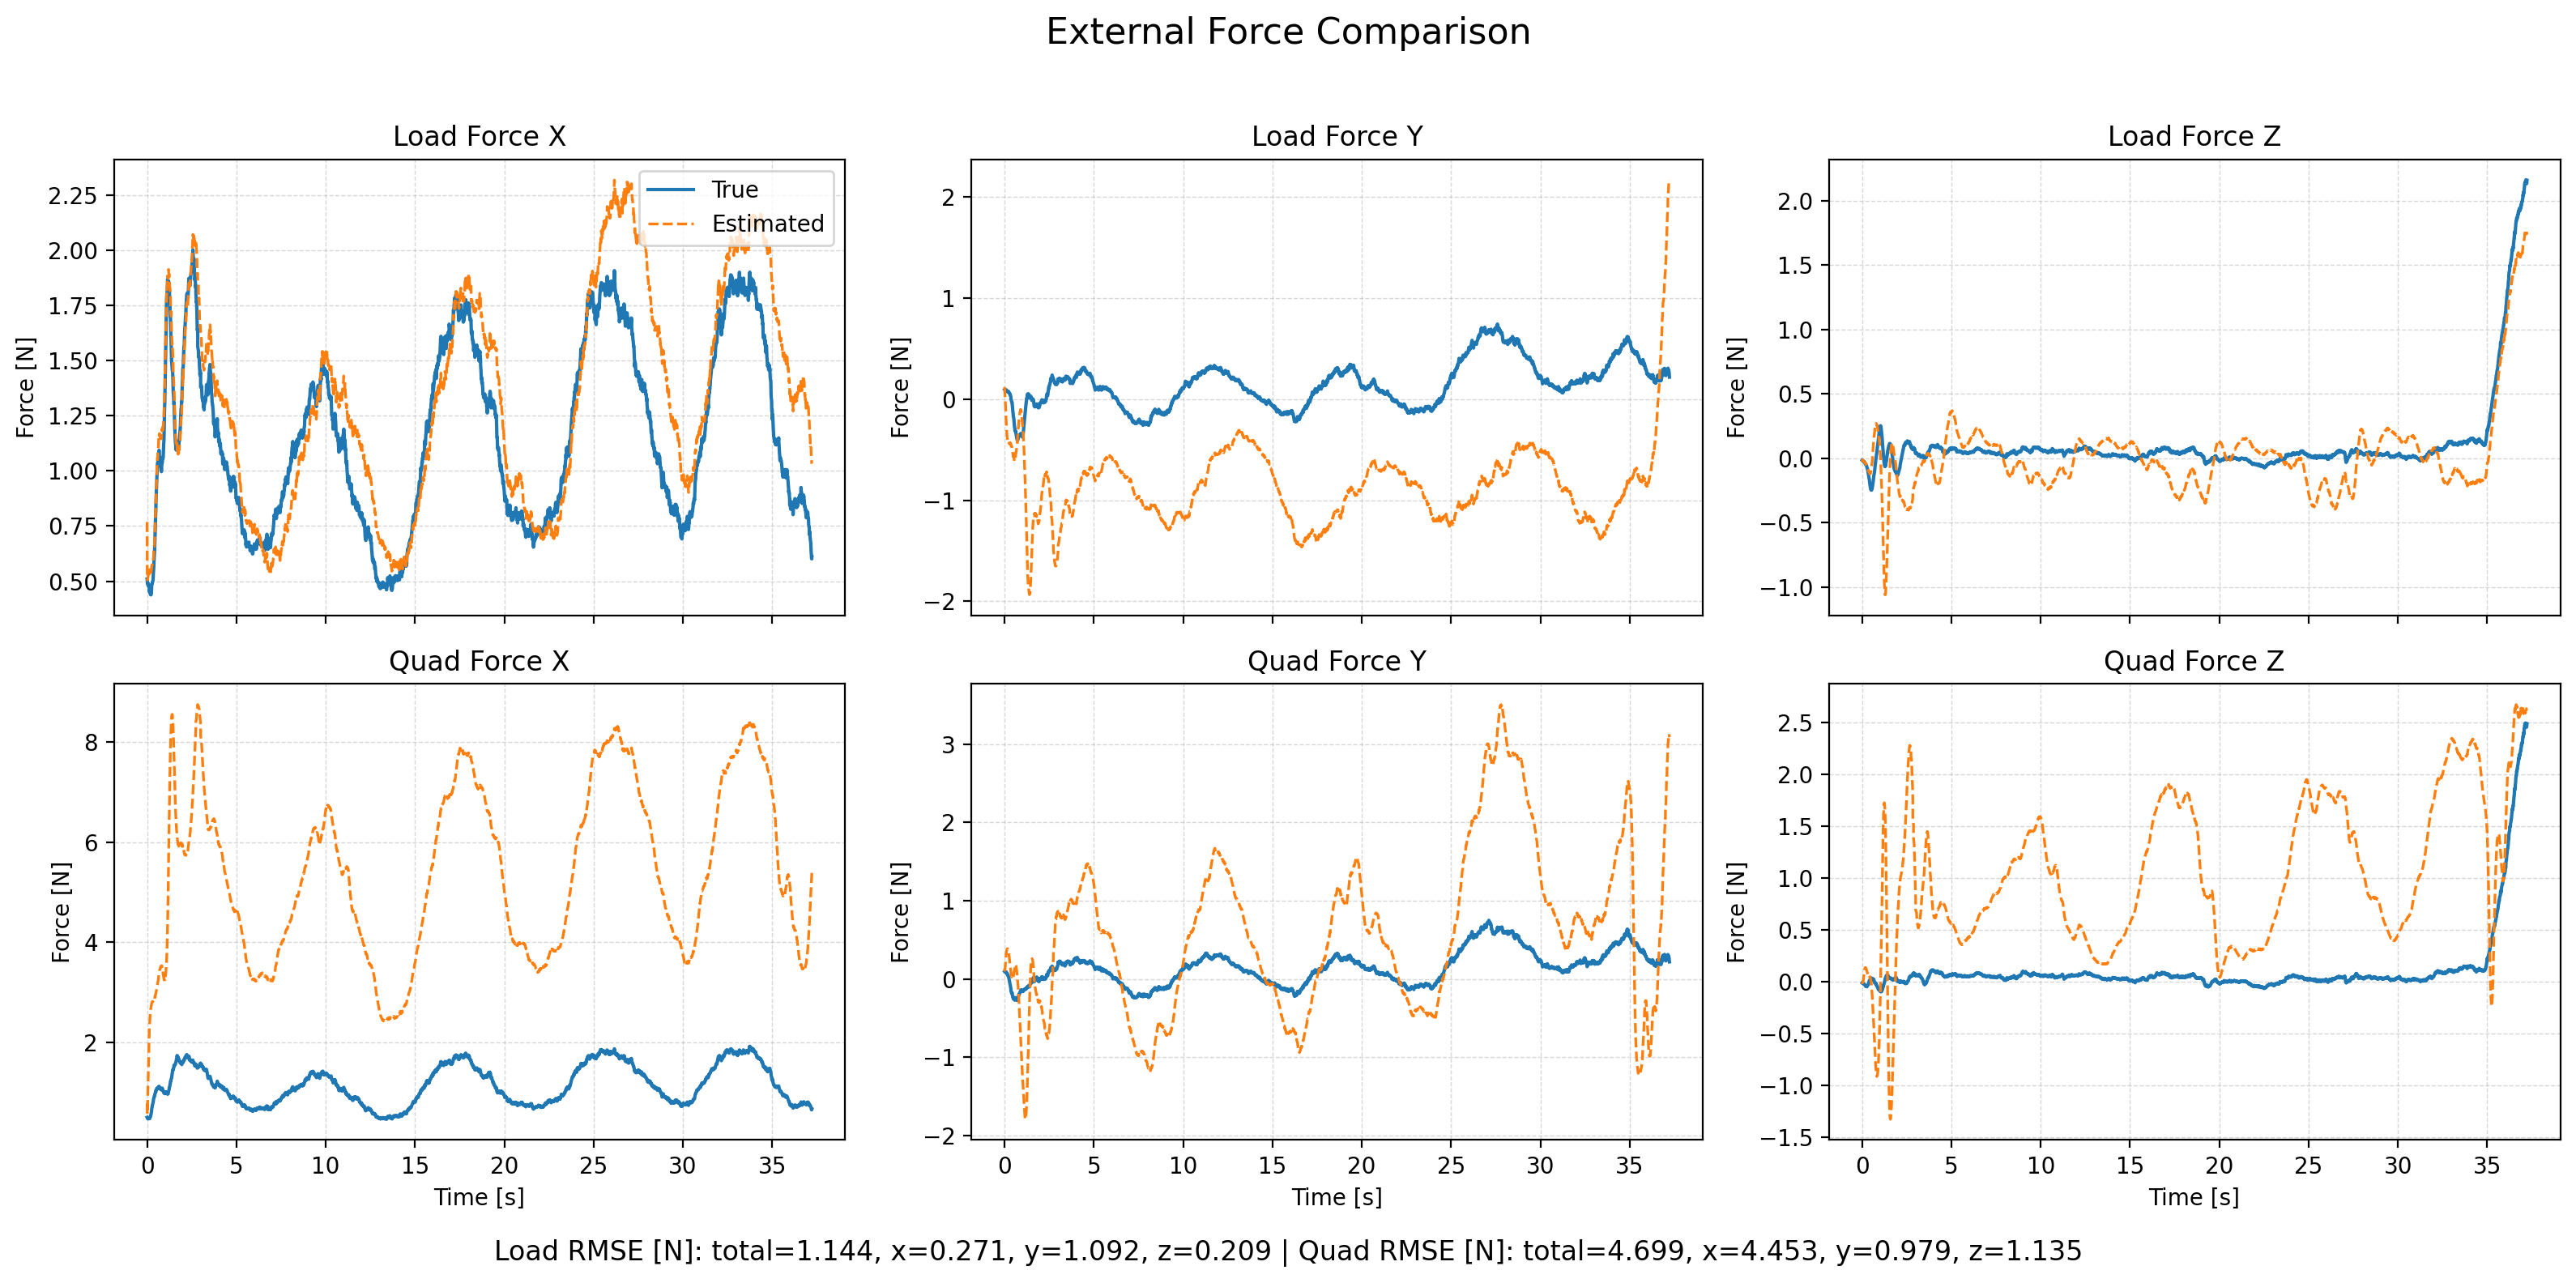

Data behind this chart, as committed beside it:
time, fl_true_x, fl_true_y, fl_true_z, fl_est_x, fl_est_y, fl_est_z, fq_true_x, fq_true_y, fq_true_z, fq_est_x, fq_est_y, fq_est_z, wind_x, wind_y, wind_z
1764060352, 0.5101, 0.09458, -0.01489, 0.7685, 0.1204, -0.02597, 0.5103, 0.09462, -0.01489, 0.7837, 0.1272, -0.02606, 8.442, 1.363, -0.2829
1764060352, 0.5043, 0.09214, -0.016, 0.506, 0.07696, -0.01502, 0.5045, 0.09218, -0.01601, 0.578, 0.1093, -0.0154, 8.422, 1.345, -0.2862
1764060352, 0.4954, 0.09061, -0.01353, 0.5063, 0.04559, -0.01254, 0.4956, 0.09065, -0.01353, 0.6806, 0.1239, -0.0129, 8.414, 1.344, -0.233
1764060352, 0.4882, 0.08646, -0.01488, 0.507, 0.003208, -0.01187, 0.4884, 0.08649, -0.01489, 0.8152, 0.1418, -0.01038, 8.355, 1.251, -0.2136
1764060352, 0.4929, 0.08417, -0.01784, 0.5124, -0.03158, -0.0128, 0.4931, 0.0842, -0.01784, 0.9745, 0.1765, -0.006398, 8.393, 1.308, -0.1932
1764060352, 0.4901, 0.08718, -0.01974, 0.5214, -0.07476, -0.01741, 0.4908, 0.08717, -0.01976, 1.148, 0.2074, -0.003359, 8.415, 1.292, -0.2099
1764060352, 0.4799, 0.08783, -0.02219, 0.5248, -0.1213, -0.02176, 0.4817, 0.08757, -0.02223, 1.319, 0.2356, 0.002014, 8.407, 1.27, -0.2267
1764060352, 0.4849, 0.08363, -0.02295, 0.5301, -0.1598, -0.02451, 0.4887, 0.08272, -0.02303, 1.49, 0.2701, 0.01302, 8.412, 1.312, -0.2261
1764060352, 0.4793, 0.08794, -0.02575, 0.541, -0.1944, -0.02371, 0.4858, 0.08612, -0.02591, 1.661, 0.3035, 0.03063, 8.423, 1.417, -0.2246
1764060352, 0.4863, 0.09344, -0.02621, 0.5415, -0.2325, -0.02545, 0.4959, 0.09054, -0.02643, 1.813, 0.3271, 0.04755, 8.432, 1.408, -0.2498
1764060352, 0.4835, 0.0887, -0.02647, 0.5505, -0.2727, -0.02503, 0.4968, 0.08442, -0.02677, 1.961, 0.3418, 0.06665, 8.441, 1.331, -0.2404
1764060352, 0.4817, 0.08519, -0.02465, 0.553, -0.3049, -0.02428, 0.4995, 0.07922, -0.02499, 2.089, 0.3569, 0.08489, 8.448, 1.313, -0.2027
1764060352, 0.4781, 0.08404, -0.0252, 0.5542, -0.332, -0.02236, 0.5013, 0.07609, -0.02561, 2.203, 0.3698, 0.1024, 8.44, 1.291, -0.1867
1764060352, 0.456, 0.0779, -0.02727, 0.5338, -0.3579, -0.02697, 0.4848, 0.06778, -0.0278, 2.282, 0.3769, 0.111, 8.295, 1.291, -0.239
1764060352, 0.4494, 0.08058, -0.029, 0.5414, -0.3774, -0.02842, 0.485, 0.06797, -0.02961, 2.376, 0.3833, 0.1205, 8.318, 1.31, -0.2349
1764060352, 0.4638, 0.0764, -0.03185, 0.5526, -0.3939, -0.03049, 0.5085, 0.06032, -0.03252, 2.461, 0.3861, 0.1271, 8.397, 1.215, -0.2388
1764060352, 0.4573, 0.07792, -0.03572, 0.55, -0.408, -0.03447, 0.5108, 0.05859, -0.03648, 2.521, 0.3856, 0.1294, 8.37, 1.28, -0.2601
1764060352, 0.4507, 0.07343, -0.03887, 0.5447, -0.4218, -0.03554, 0.5143, 0.05024, -0.03963, 2.568, 0.3799, 0.1327, 8.353, 1.177, -0.2561
1764060352, 0.4442, 0.07512, -0.04024, 0.5358, -0.4245, -0.03858, 0.5184, 0.04807, -0.04072, 2.602, 0.381, 0.1321, 8.293, 1.288, -0.2676
1764060352, 0.447, 0.07891, -0.04625, 0.535, -0.4283, -0.04107, 0.5334, 0.04744, -0.04656, 2.64, 0.3749, 0.1298, 8.289, 1.295, -0.2868
1764060352, 0.4391, 0.07597, -0.04436, 0.5315, -0.4354, -0.0411, 0.538, 0.03984, -0.04367, 2.662, 0.3648, 0.1302, 8.288, 1.278, -0.2463
1764060352, 0.4423, 0.0692, -0.04543, 0.5374, -0.4428, -0.04278, 0.5563, 0.02706, -0.04357, 2.692, 0.349, 0.1275, 8.325, 1.15, -0.2157
1764060352, 0.4393, 0.07004, -0.04833, 0.5318, -0.4397, -0.04471, 0.5672, 0.02254, -0.04502, 2.705, 0.3424, 0.1251, 8.304, 1.189, -0.1957
1764060352, 0.4564, 0.0721, -0.0503, 0.5474, -0.4374, -0.04454, 0.6017, 0.01771, -0.04453, 2.737, 0.3305, 0.1229, 8.409, 1.224, -0.1555
1764060352, 0.4503, 0.06926, -0.05539, 0.5499, -0.4379, -0.05162, 0.6099, 0.008566, -0.04742, 2.752, 0.3139, 0.1132, 8.42, 1.242, -0.2029
1764060352, 0.4692, 0.06608, -0.06047, 0.5629, -0.4373, -0.05418, 0.6479, -0.003333, -0.04901, 2.777, 0.2957, 0.1086, 8.523, 1.17, -0.2042
1764060352, 0.4822, 0.06027, -0.06334, 0.5689, -0.4417, -0.05653, 0.6796, -0.01834, -0.04729, 2.792, 0.2706, 0.1039, 8.57, 1.104, -0.1816
1764060352, 0.4876, 0.05881, -0.072, 0.5693, -0.4393, -0.06319, 0.7009, -0.02802, -0.05154, 2.797, 0.2522, 0.09372, 8.598, 1.053, -0.2287
1764060352, 0.4901, 0.05774, -0.07343, 0.5747, -0.4361, -0.06504, 0.7187, -0.037, -0.04638, 2.808, 0.2338, 0.0887, 8.622, 1.065, -0.1866
1764060352, 0.4904, 0.05293, -0.07783, 0.5753, -0.4336, -0.06725, 0.7336, -0.05025, -0.04384, 2.811, 0.215, 0.08291, 8.621, 1.034, -0.1708
1764060352, 0.4973, 0.04611, -0.08238, 0.5789, -0.4348, -0.07001, 0.7562, -0.06648, -0.04005, 2.818, 0.1915, 0.07711, 8.647, 1.01, -0.1702
1764060352, 0.4987, 0.04739, -0.08875, 0.5813, -0.4303, -0.07423, 0.7686, -0.07158, -0.03759, 2.821, 0.1757, 0.07052, 8.629, 1.049, -0.1576
1764060352, 0.5003, 0.04218, -0.09642, 0.5791, -0.4343, -0.08225, 0.781, -0.084, -0.03582, 2.816, 0.1526, 0.06225, 8.584, 1.015, -0.1804
1764060352, 0.5056, 0.03321, -0.1057, 0.5815, -0.4405, -0.08537, 0.797, -0.1007, -0.03483, 2.822, 0.1252, 0.05671, 8.571, 0.9233, -0.2209
1764060352, 0.5144, 0.02779, -0.1145, 0.59, -0.4366, -0.09223, 0.8146, -0.1122, -0.03196, 2.829, 0.1132, 0.05062, 8.549, 0.9379, -0.2082
1764060352, 0.538, 0.01988, -0.127, 0.6049, -0.445, -0.09791, 0.8491, -0.1273, -0.03097, 2.846, 0.08726, 0.04729, 8.627, 0.8731, -0.2461
1764060352, 0.5468, -0.0003769, -0.13, 0.6111, -0.4612, -0.09602, 0.8667, -0.1551, -0.0196, 2.854, 0.05492, 0.05285, 8.642, 0.6733, -0.1573
1764060352, 0.561, -0.005546, -0.138, 0.6322, -0.4638, -0.104, 0.8842, -0.1625, -0.01301, 2.869, 0.04441, 0.05166, 8.641, 0.6943, -0.1607
1764060352, 0.5769, -0.01548, -0.1477, 0.6411, -0.4665, -0.1024, 0.9016, -0.1743, -0.007965, 2.879, 0.03264, 0.0546, 8.679, 0.6571, -0.1289
1764060352, 0.6004, -0.01861, -0.1553, 0.6541, -0.4634, -0.1045, 0.9252, -0.1764, 0.0007445, 2.885, 0.03407, 0.05607, 8.688, 0.7869, -0.09601
1764060352, 0.6121, -0.02343, -0.1624, 0.6585, -0.4708, -0.1065, 0.9312, -0.1776, 0.008085, 2.88, 0.02637, 0.05575, 8.621, 0.7495, -0.093
1764060352, 0.6238, -0.03334, -0.1761, 0.658, -0.4768, -0.1127, 0.9334, -0.1833, 0.007103, 2.866, 0.02437, 0.0483, 8.51, 0.7268, -0.1567
1764060352, 0.6383, -0.03454, -0.1895, 0.6807, -0.4781, -0.119, 0.9352, -0.1768, 0.00611, 2.88, 0.02909, 0.04304, 8.527, 0.8276, -0.203
1764060352, 0.6623, -0.05694, -0.1991, 0.7061, -0.4947, -0.1188, 0.951, -0.1956, 0.01056, 2.899, 0.01763, 0.04392, 8.585, 0.7168, -0.179
1764060352, 0.7024, -0.08309, -0.2112, 0.7302, -0.5122, -0.1188, 0.9836, -0.2179, 0.01383, 2.916, 0.008552, 0.04224, 8.598, 0.5787, -0.1721
1764060352, 0.7212, -0.1027, -0.2158, 0.7591, -0.5285, -0.1205, 0.9887, -0.2293, 0.02069, 2.931, 0.007505, 0.03953, 8.575, 0.5572, -0.1648
1764060352, 0.7454, -0.117, -0.2231, 0.7646, -0.5348, -0.1134, 0.9972, -0.2331, 0.02361, 2.928, 0.01437, 0.03419, 8.544, 0.5283, -0.1618
1764060352, 0.7783, -0.1307, -0.2325, 0.8033, -0.5436, -0.1139, 1.014, -0.2353, 0.02408, 2.958, 0.02236, 0.02562, 8.617, 0.5321, -0.1594
1764060352, 0.8043, -0.1499, -0.2389, 0.8218, -0.5652, -0.1082, 1.022, -0.2426, 0.02509, 2.967, 0.01787, 0.01763, 8.608, 0.4057, -0.1793
1764060352, 0.8199, -0.1745, -0.2381, 0.8487, -0.5727, -0.09993, 1.02, -0.2551, 0.03051, 2.984, 0.03027, 0.009942, 8.533, 0.421, -0.1475
1764060352, 0.8682, -0.1774, -0.2438, 0.8854, -0.5677, -0.09548, 1.052, -0.2435, 0.03158, 3.012, 0.05695, -0.004236, 8.595, 0.5569, -0.1732
1764060352, 0.89, -0.188, -0.247, 0.9064, -0.5738, -0.08636, 1.055, -0.2397, 0.02955, 3.023, 0.07127, -0.01911, 8.581, 0.6184, -0.185
1764060352, 0.9099, -0.198, -0.2456, 0.9256, -0.5771, -0.07648, 1.057, -0.2355, 0.03038, 3.033, 0.08796, -0.03706, 8.576, 0.5681, -0.1881
1764060352, 0.9394, -0.221, -0.2456, 0.9519, -0.5898, -0.06585, 1.07, -0.2452, 0.02968, 3.053, 0.09308, -0.05637, 8.574, 0.4996, -0.2108
1764060352, 0.9535, -0.2364, -0.2433, 0.9739, -0.5975, -0.05265, 1.067, -0.2469, 0.0275, 3.071, 0.1018, -0.0773, 8.53, 0.5063, -0.2075
1764060352, 0.9868, -0.2698, -0.2405, 1.017, -0.6124, -0.03934, 1.087, -0.2677, 0.02754, 3.105, 0.1053, -0.1008, 8.565, 0.3563, -0.2224
1764060352, 0.9944, -0.2755, -0.2351, 1.022, -0.601, -0.026, 1.08, -0.2603, 0.02463, 3.115, 0.1248, -0.1286, 8.512, 0.4118, -0.2518
1764060352, 1.016, -0.2936, -0.2263, 1.04, -0.6031, -0.005142, 1.091, -0.2664, 0.02614, 3.136, 0.1312, -0.152, 8.486, 0.3573, -0.2199
1764060352, 1.032, -0.3071, -0.216, 1.06, -0.6003, 0.01672, 1.097, -0.2684, 0.02729, 3.162, 0.139, -0.1768, 8.483, 0.316, -0.1877
1764060352, 1.037, -0.3138, -0.2059, 1.056, -0.5895, 0.03561, 1.093, -0.2644, 0.02603, 3.164, 0.1512, -0.2099, 8.378, 0.3153, -0.2041
... 3,661 more rows
